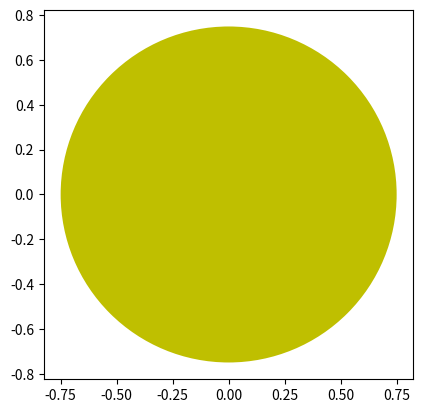

Write the Python code that produced this figure.
print('hellow world and i like chicken') #here i add some useless comments


print('blablalalalalala')

import matplotlib.pyplot as plt

plt.axes()

circle = plt.Circle((0, 0), radius=0.75, fc='y')
plt.gca().add_patch(circle)

plt.axis('scaled')
plt.show()



from math import pi
import numpy as np

def circunference(r):
    from math import pi
    return 2*r*pi

def areac(r):
    return pi*r**2
